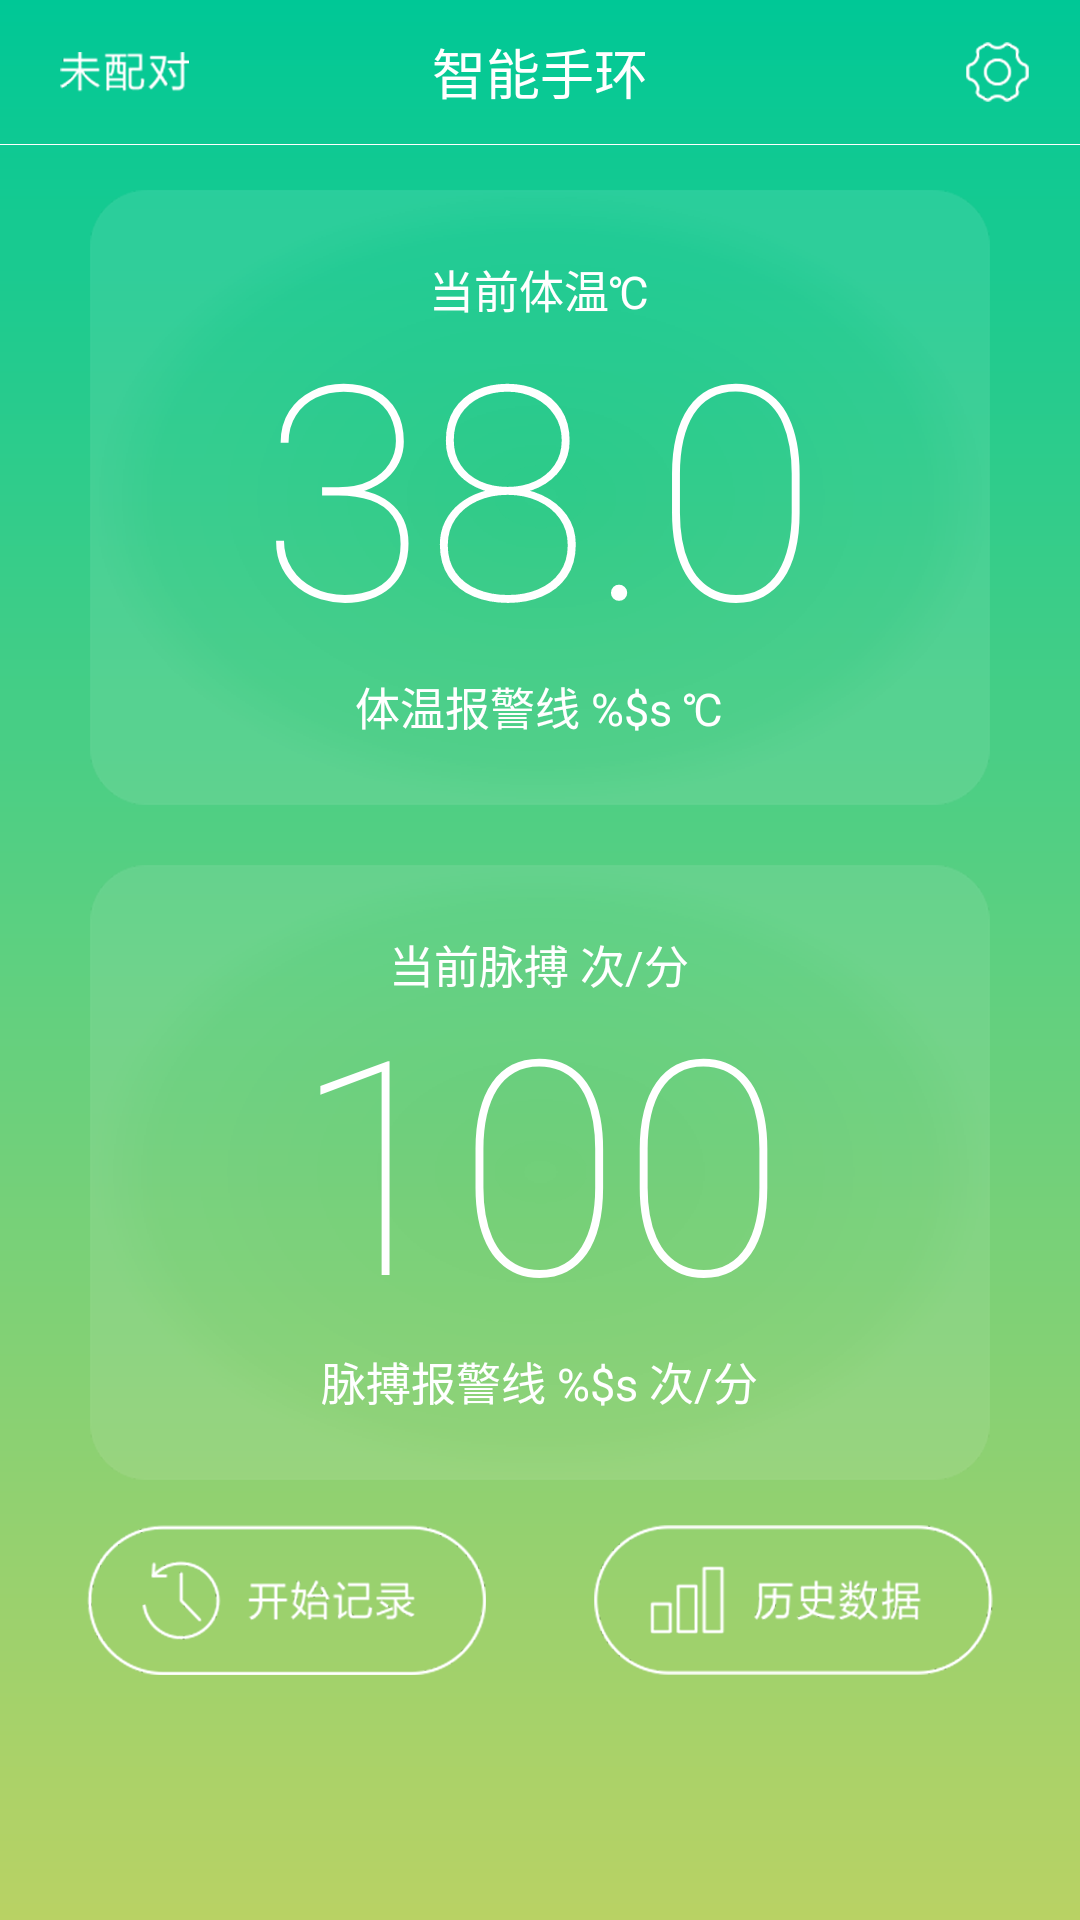

Produce the Android XML layout that renders to this screen, including the resource entries it uses.
<!-- AndroidManifest.xml: application theme Theme.AppCompat.NoActionBar -->
<!-- res/layout/home_activity_main.xml -->
<?xml version="1.0" encoding="utf-8"?>

<LinearLayout xmlns:android="http://schemas.android.com/apk/res/android"
    android:id="@+id/home_bg"
    android:layout_width="match_parent"
    android:layout_height="match_parent"
    android:background="@drawable/shape_gradient_nor"
    android:orientation="vertical">

    <View
        android:id="@+id/statusBarView"
        android:layout_width="match_parent"
        android:layout_height="0dp" />

    <FrameLayout
        android:layout_width="match_parent"
        android:layout_height="wrap_content">

        <ImageView
            android:id="@+id/home_match"
            android:layout_width="wrap_content"
            android:layout_height="match_parent"
            android:layout_gravity="left"
            android:src="@drawable/homepage_connect1" />

        <TextView
            android:textStyle="normal"
            android:fontFamily="sans-serif-thin"
            android:layout_width="wrap_content"
            android:layout_height="wrap_content"
            android:layout_gravity="center"
            android:text="@string/home_title"
            android:textColor="#ffffff"
            android:textSize="18dp" />

        <ImageView
            android:id="@+id/home_set"
            android:layout_width="wrap_content"
            android:layout_height="wrap_content"
            android:layout_gravity="right"
            android:src="@drawable/homepage_set" />
    </FrameLayout>

    <View
        android:layout_width="match_parent"
        android:layout_height="1px"
        android:background="#ffffff" />

    <ScrollView
        android:layout_width="match_parent"
        android:layout_height="wrap_content"
        android:fillViewport="true">

        <LinearLayout
            android:layout_width="match_parent"
            android:layout_height="wrap_content"
            android:orientation="vertical">

            <FrameLayout
                android:id="@+id/temperature_bg"
                android:layout_width="match_parent"
                android:layout_height="wrap_content"
                android:layout_marginTop="15dp">

                <ImageView
                    android:layout_width="wrap_content"
                    android:layout_height="wrap_content"
                    android:layout_gravity="center"
                    android:background="@drawable/homepage_square" />

                <LinearLayout
                    android:layout_width="wrap_content"
                    android:layout_height="wrap_content"
                    android:layout_gravity="center"
                    android:gravity="center"
                    android:orientation="vertical">

                    <TextView
                        android:layout_width="wrap_content"
                        android:layout_height="wrap_content"
                        android:text="@string/now_temperature"
                        android:textColor="#ffffff"
                        android:textSize="15dp" />

                    <TextView
                        android:id="@+id/temperature_data"
                        android:layout_width="wrap_content"
                        android:layout_height="wrap_content"
                        android:textColor="#ffffff"
                        android:text="38.0"
                        android:textStyle="normal"
                        android:fontFamily="sans-serif-thin"
                        android:includeFontPadding="false"
                        android:gravity="center"
                        android:typeface="normal"
                        android:textSize="100dp" />

                    <TextView
                        android:layout_width="wrap_content"
                        android:layout_height="wrap_content"
                        android:text="@string/temperature_police_line"
                        android:textColor="#ffffff"
                        android:textSize="15dp" />


                </LinearLayout>

            </FrameLayout>

            <FrameLayout
                android:id="@+id/sphygmus_bg"
                android:layout_width="match_parent"
                android:layout_height="wrap_content"
                android:layout_marginTop="20dp">

                <ImageView
                    android:layout_width="wrap_content"
                    android:layout_height="wrap_content"
                    android:layout_gravity="center"
                    android:background="@drawable/homepage_square" />

                <LinearLayout
                    android:layout_width="wrap_content"
                    android:layout_height="wrap_content"
                    android:layout_gravity="center"
                    android:gravity="center"
                    android:orientation="vertical">

                    <TextView
                        android:layout_width="wrap_content"
                        android:layout_height="wrap_content"
                        android:text="@string/now_sphygmus"
                        android:textColor="#ffffff"
                        android:textSize="15dp" />

                    <TextView
                        android:id="@+id/sphygmus_data"
                        android:layout_width="wrap_content"
                        android:layout_height="wrap_content"
                        android:text="100"
                        android:gravity="center"
                        android:includeFontPadding="false"
                        android:typeface="normal"
                        android:textColor="#ffffff"
                        android:textStyle="normal"
                        android:fontFamily="sans-serif-thin"
                        android:textSize="100dp" />

                    <TextView
                        android:layout_width="wrap_content"
                        android:layout_height="wrap_content"
                        android:text="@string/sphygmus_police_line"
                        android:textColor="#ffffff"
                        android:textSize="15dp" />
                </LinearLayout>

            </FrameLayout>

            <LinearLayout
                android:layout_width="match_parent"
                android:layout_height="wrap_content"
                android:layout_marginTop="15dp"
                android:orientation="horizontal"
                android:weightSum="2">

                <LinearLayout
                    android:layout_width="0dp"
                    android:layout_height="wrap_content"
                    android:layout_weight="1"
                    android:gravity="right">

                    <ImageView
                        android:id="@+id/home_realtime"
                        android:layout_width="wrap_content"
                        android:layout_height="wrap_content"
                        android:layout_marginRight="18dp"
                        android:src="@drawable/selector_start" />
                </LinearLayout>

                <LinearLayout
                    android:layout_width="0dp"
                    android:layout_height="wrap_content"
                    android:layout_weight="1"
                    android:gravity="left">

                    <ImageView
                        android:id="@+id/home_historydata"
                        android:layout_width="wrap_content"
                        android:layout_height="wrap_content"
                        android:layout_marginLeft="18dp"
                        android:src="@drawable/selector_history" />

                </LinearLayout>
            </LinearLayout>
        </LinearLayout>
    </ScrollView>

</LinearLayout>
<!-- resources referenced by this layout -->
<resources>
  <!-- drawable homepage_connect1: png bitmap (drawable-hdpi, 3671 bytes) -->
  <!-- drawable homepage_set: png bitmap (drawable-hdpi, 3033 bytes) -->
  <!-- drawable homepage_square: png bitmap (drawable-hdpi, 27346 bytes) -->
  <!-- drawable selector_history (drawable) -->
  <?xml version="1.0" encoding="utf-8"?>
  
  <selector xmlns:android="http://schemas.android.com/apk/res/android">
      <item android:state_pressed="true"  android:drawable="@drawable/homepage_history1" />
      <item android:drawable="@drawable/homepage_history2" />
  </selector>
  <!-- drawable selector_start (drawable) -->
  <?xml version="1.0" encoding="utf-8"?>
  
  <selector xmlns:android="http://schemas.android.com/apk/res/android">
      <item android:state_pressed="true"   android:drawable="@drawable/homepage_truetime1" />
      <item android:drawable="@drawable/homepage_truetime2" />
  </selector>
  <!-- drawable shape_gradient_nor (drawable) -->
  <?xml version="1.0" encoding="utf-8"?>
  
  <shape xmlns:android="http://schemas.android.com/apk/res/android">
      <gradient
          android:startColor="@color/bg_nor_start"
          android:centerColor="@color/bg_nor_center"
          android:endColor="@color/bg_nor_end"
          android:type="linear"
          android:angle="270" />
  </shape>
  <string name="home_title">智能手环</string>
  <string name="now_sphygmus">当前脉搏  次/分</string>
  <string name="now_temperature">当前体温℃</string>
  <string name="sphygmus_police_line">脉搏报警线 %$s 次/分</string>
  <string name="temperature_police_line">体温报警线 %$s ℃</string>
  <!-- drawable homepage_history1: png bitmap (drawable-hdpi, 11404 bytes) -->
  <!-- drawable homepage_history2: png bitmap (drawable-hdpi, 10666 bytes) -->
  <!-- drawable homepage_truetime1: png bitmap (drawable-hdpi, 12700 bytes) -->
  <!-- drawable homepage_truetime2: png bitmap (drawable-hdpi, 12213 bytes) -->
  <color name="bg_nor_start">#00c896</color>
  <color name="bg_nor_center">#5ed080</color>
  <color name="bg_nor_end">#b9d264</color>
</resources>
